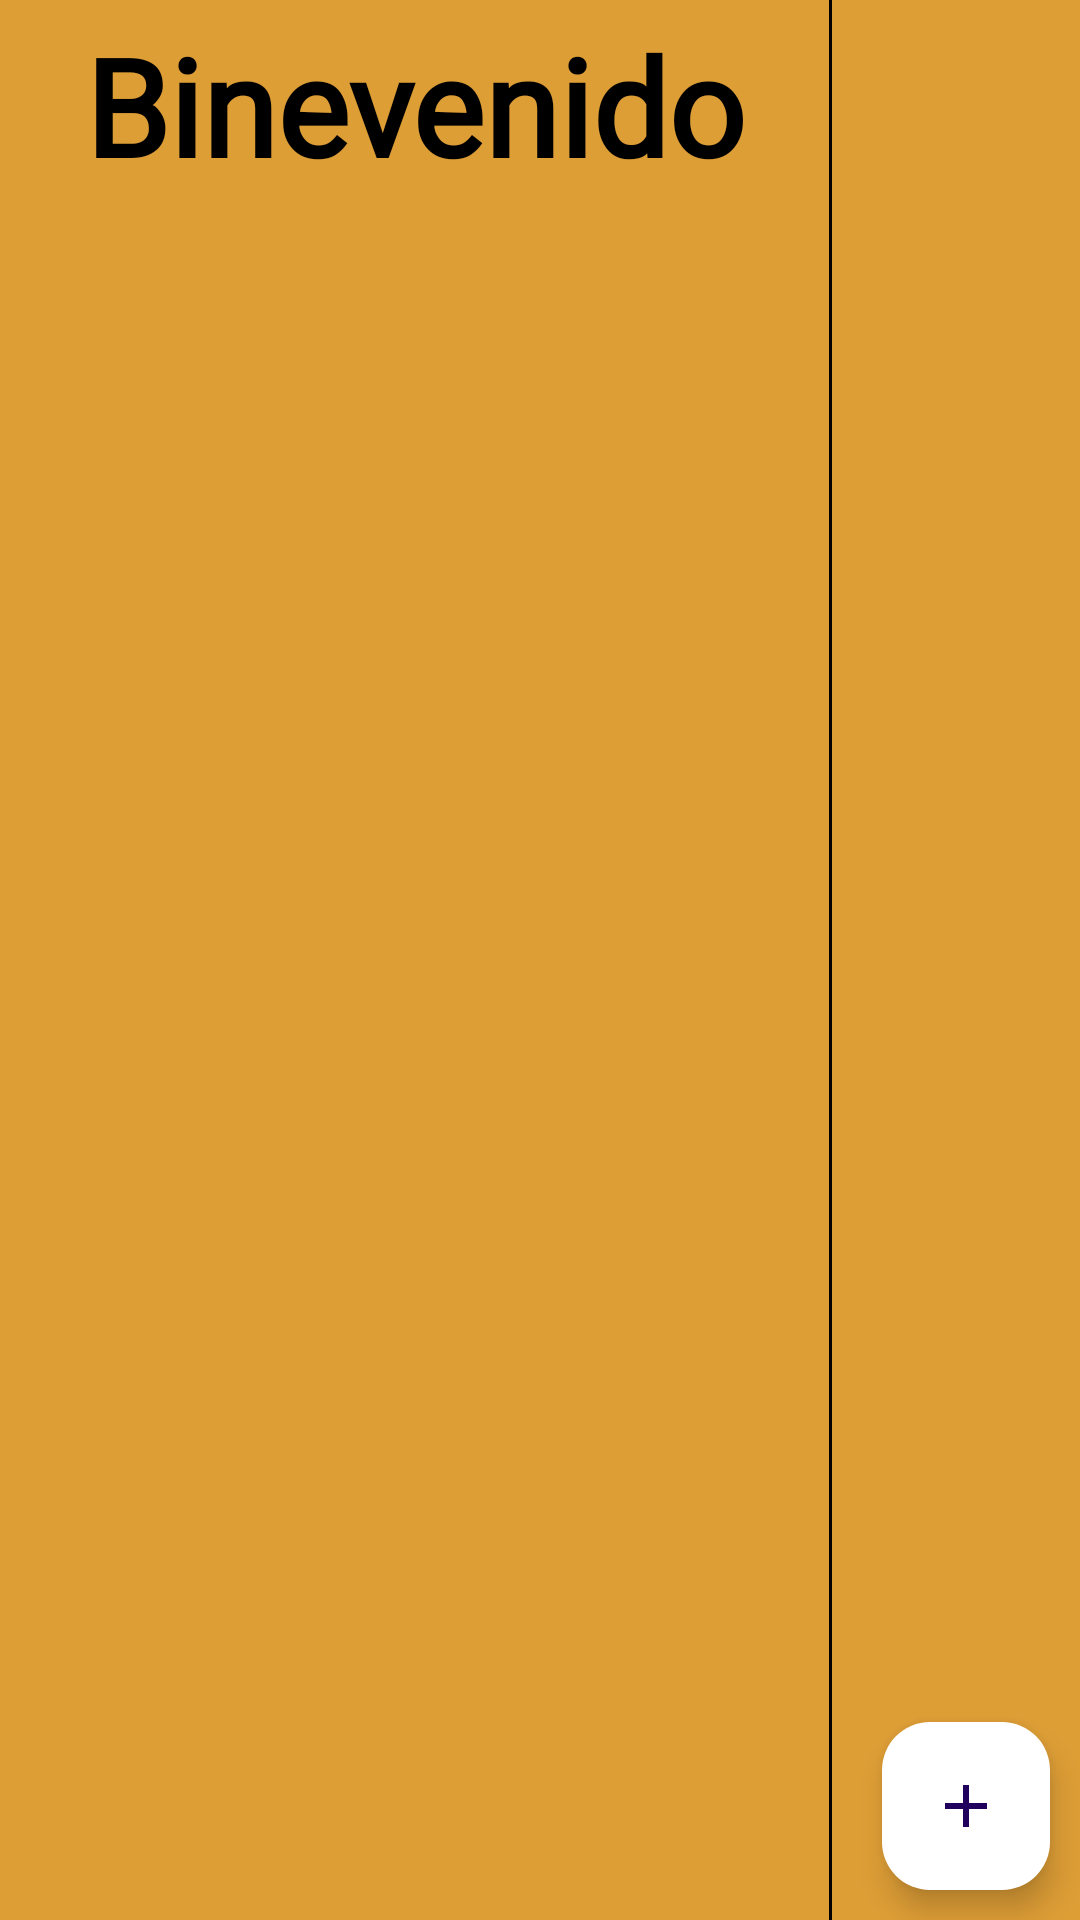

Reconstruct the res/layout file that produces this screen, plus the resources it refers to.
<!-- AndroidManifest.xml: application theme Theme.MyAgenda -->
<!-- res/layout/fragment_home.xml -->
<?xml version="1.0" encoding="utf-8"?>
<androidx.constraintlayout.widget.ConstraintLayout
    xmlns:android="http://schemas.android.com/apk/res/android"
    android:layout_width="match_parent"
    android:layout_height="match_parent"
    xmlns:app="http://schemas.android.com/apk/res-auto"
    android:background="@color/orange">


    
    <FrameLayout
        android:layout_width="0dp"
        android:layout_height="match_parent"
        android:background="@color/orange"
        app:layout_constraintBottom_toBottomOf="parent"
        app:layout_constraintEnd_toStartOf="@id/guideline"
        app:layout_constraintHorizontal_bias="0.0"
        app:layout_constraintStart_toStartOf="parent"
        app:layout_constraintTop_toTopOf="parent"
        app:layout_constraintVertical_bias="0.0"
        android:layout_margin="5dp">

        <LinearLayout
            android:layout_width="match_parent"
            android:layout_height="match_parent"
            android:orientation="vertical">

            <TextView
                android:id="@+id/nombreCalendarioTextView"
                android:layout_width="wrap_content"
                android:layout_height="wrap_content"
                android:textSize="45dp"
                android:fontFamily="@font/letra"
                android:text="Binevenido"
                android:layout_gravity="center"
                android:textStyle="bold"
                android:textColor="@color/black"
                android:maxLines="1"
                android:ellipsize="end"/>

            <FrameLayout
                android:id="@+id/frameLayoutCalendario"
                android:layout_width="wrap_content"
                android:layout_height="wrap_content"/>

            <FrameLayout
                android:id="@+id/frameLayoutTareas"
                android:layout_width="wrap_content"
                android:layout_height="wrap_content"/>

        </LinearLayout>

    </FrameLayout>

    <View
        android:id="@+id/blackBar"
        android:layout_width="1dp"
        android:layout_height="match_parent"
        android:background="@color/black"
        app:layout_constraintBottom_toBottomOf="parent"
        app:layout_constraintEnd_toStartOf="@id/guideline"
        app:layout_constraintTop_toTopOf="parent"/>

    <androidx.recyclerview.widget.RecyclerView
        android:id="@+id/ViewMostrarCalendario"
        android:layout_width="0dp"
        android:layout_height="0dp"
        android:background="@color/orange"
        app:layout_constraintBottom_toBottomOf="parent"
        app:layout_constraintEnd_toEndOf="parent"
        app:layout_constraintStart_toEndOf="@+id/blackBar"
        app:layout_constraintTop_toTopOf="parent"
        android:layout_margin="1dp"/>

    
    <com.google.android.material.floatingactionbutton.FloatingActionButton
        android:id="@+id/fabAddCalendario"
        android:layout_width="wrap_content"
        android:layout_height="wrap_content"
        android:layout_margin="10dp"
        app:layout_constraintBottom_toBottomOf="parent"
        app:layout_constraintEnd_toEndOf="parent"
        android:src="@drawable/ic_add"
        android:backgroundTint="@color/white"/>

    <androidx.constraintlayout.widget.Guideline
        android:id="@+id/guideline"
        android:layout_width="wrap_content"
        android:layout_height="wrap_content"
        android:background="@color/black"
        android:orientation="vertical"
        app:layout_constraintGuide_percent="0.77" />

</androidx.constraintlayout.widget.ConstraintLayout>
<!-- resources referenced by this layout -->
<resources>
  <color name="black">#FF000000</color>
  <color name="orange">#DE9E36</color>
  <color name="white">#FFFFFFFF</color>
  <!-- drawable ic_add (drawable) -->
  <vector
      android:height="24dp"
      android:tint="#000000"
      android:viewportHeight="24"
      android:viewportWidth="24"
      android:width="24dp"
      xmlns:android="http://schemas.android.com/apk/res/android">
      <path android:fillColor="@android:color/white" android:pathData="M19,13h-6v6h-2v-6H5v-2h6V5h2v6h6v2z"/>
  </vector>
  <style name="Theme.MyAgenda" parent="Base.Theme.MyAgenda" />
  <style name="Base.Theme.MyAgenda" parent="Theme.Material3.DayNight.NoActionBar">
          
          
          <item name="colorPrimary">@color/orange</item>
          <item name="colorSecondary">@color/orange</item>
      </style>
</resources>
